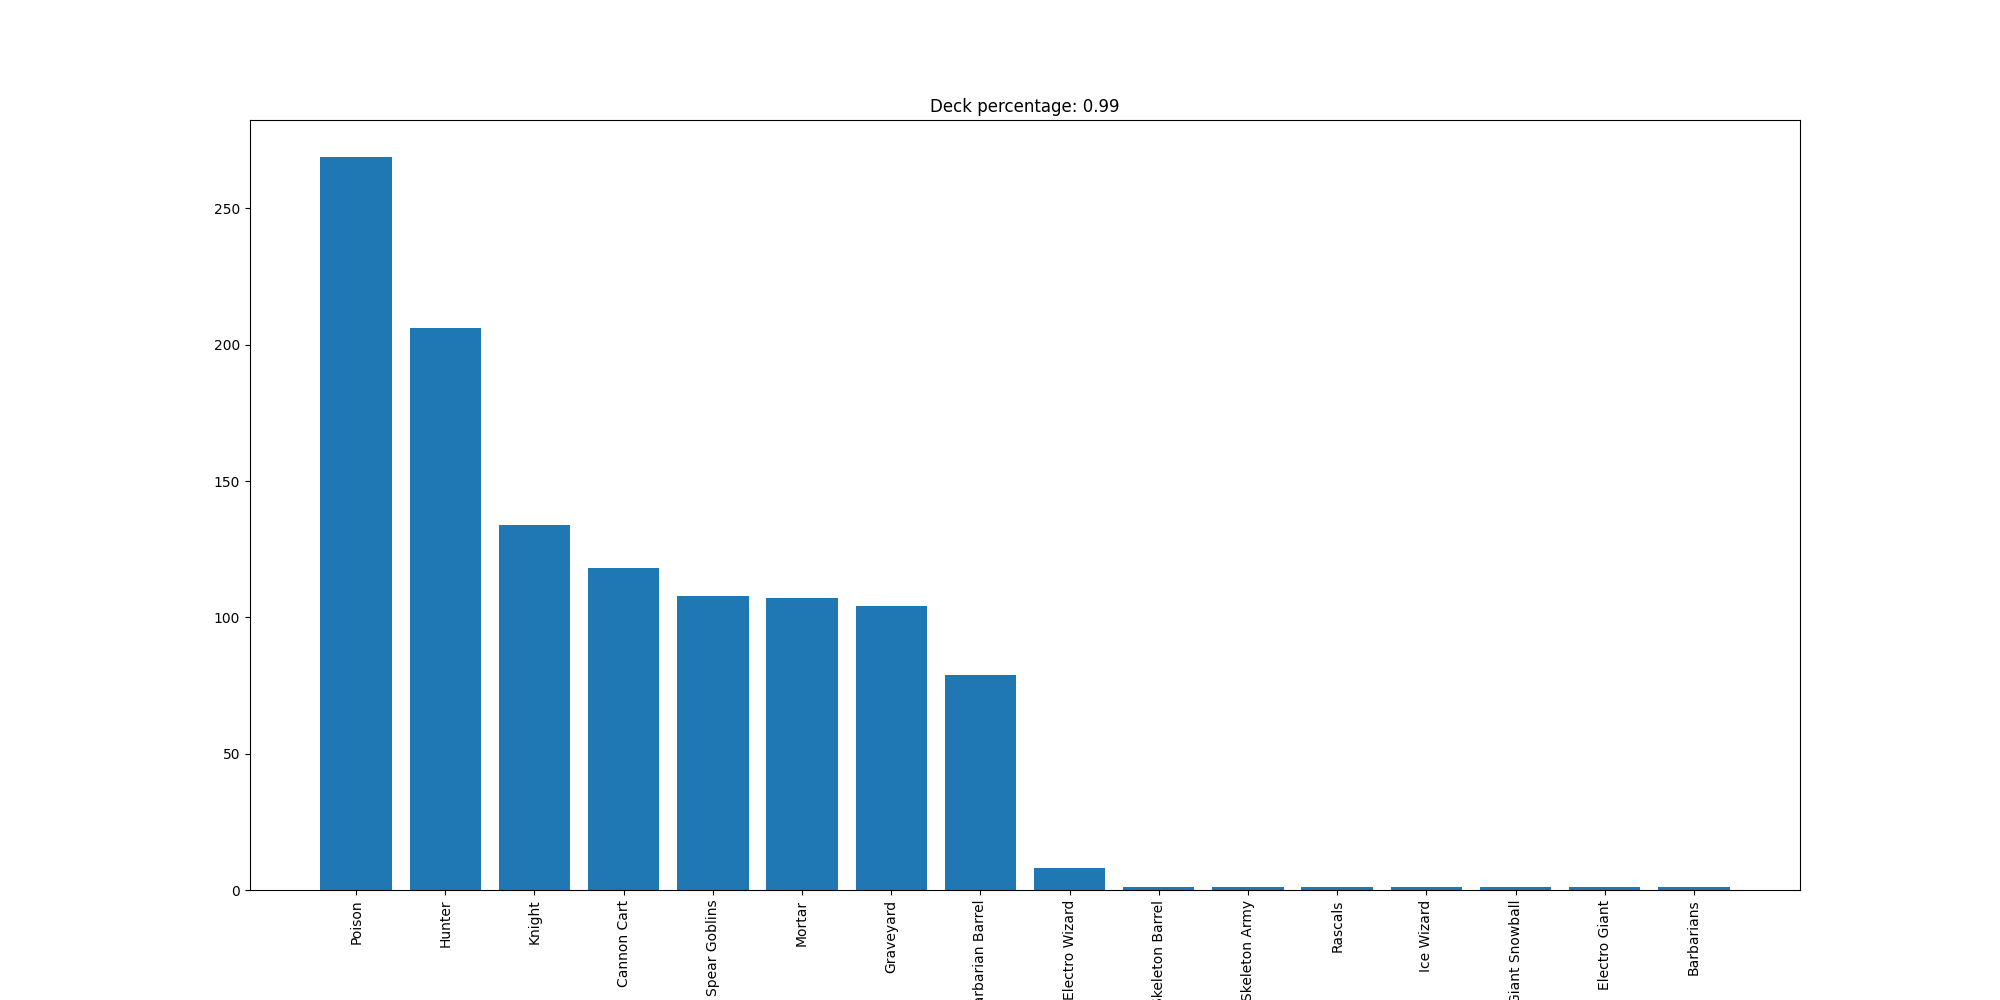

The data file committed next to this chart (first rows):
Poison, 269
Hunter, 206
Knight, 134
Cannon Cart, 118
Spear Goblins, 108
Mortar, 107
Graveyard, 104
Barbarian Barrel, 79
Electro Wizard, 8
Skeleton Barrel, 1
Skeleton Army, 1
Rascals, 1
Ice Wizard, 1
Giant Snowball, 1
Electro Giant, 1
Barbarians, 1
